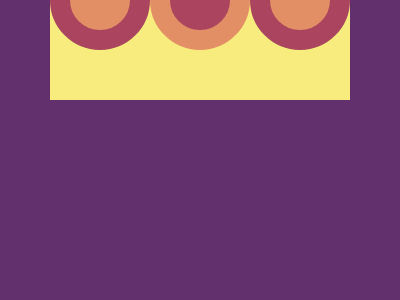

Give the HTML and CSS whose rendering is this image.

<!DOCTYPE html>
<html lang="en">
  <head>
    <meta charset="UTF-8" />
    <meta http-equiv="X-UA-Compatible" content="IE=edge" />
    <meta name="viewport" content="width=device-width, initial-scale=1.0" />
    <title>Document</title>
  </head>

  <style>
    * {
      margin: 0;
      padding: 0;
    }
    body {
      background: #62306d;
      display: flex;
      justify-content: center;
      align-items: flex-end;
    }

    .circle {
      width: 100px;
      height: 100px;
      background: #aa445f;
      border-radius: 50%;
      display: flex;
      justify-content: center;
      align-items: center;
      box-sizing: border-box;
      border: 20px solid #e38f66;
      position: relative;
      top: -50px;
    }
    .special {
      background: #e38f66;
      border: 20px solid #aa445f;
    }
    .el {
      background: #f7ec7d;
      width: 100px;
      height: 100px;
      position: relative;
    }
    .el--1 {
    }
    .el--2 {
      height: 200;
    }
    .el--3 {
    }
  </style>
  <body>
    <div class="el el--1">
      <div class="circle special"></div>
    </div>
    <div class="el el--2">
      <div class="circle"></div>
    </div>
    <div class="el el--3">
      <div class="circle special"></div>
    </div>
  </body>
</html>
